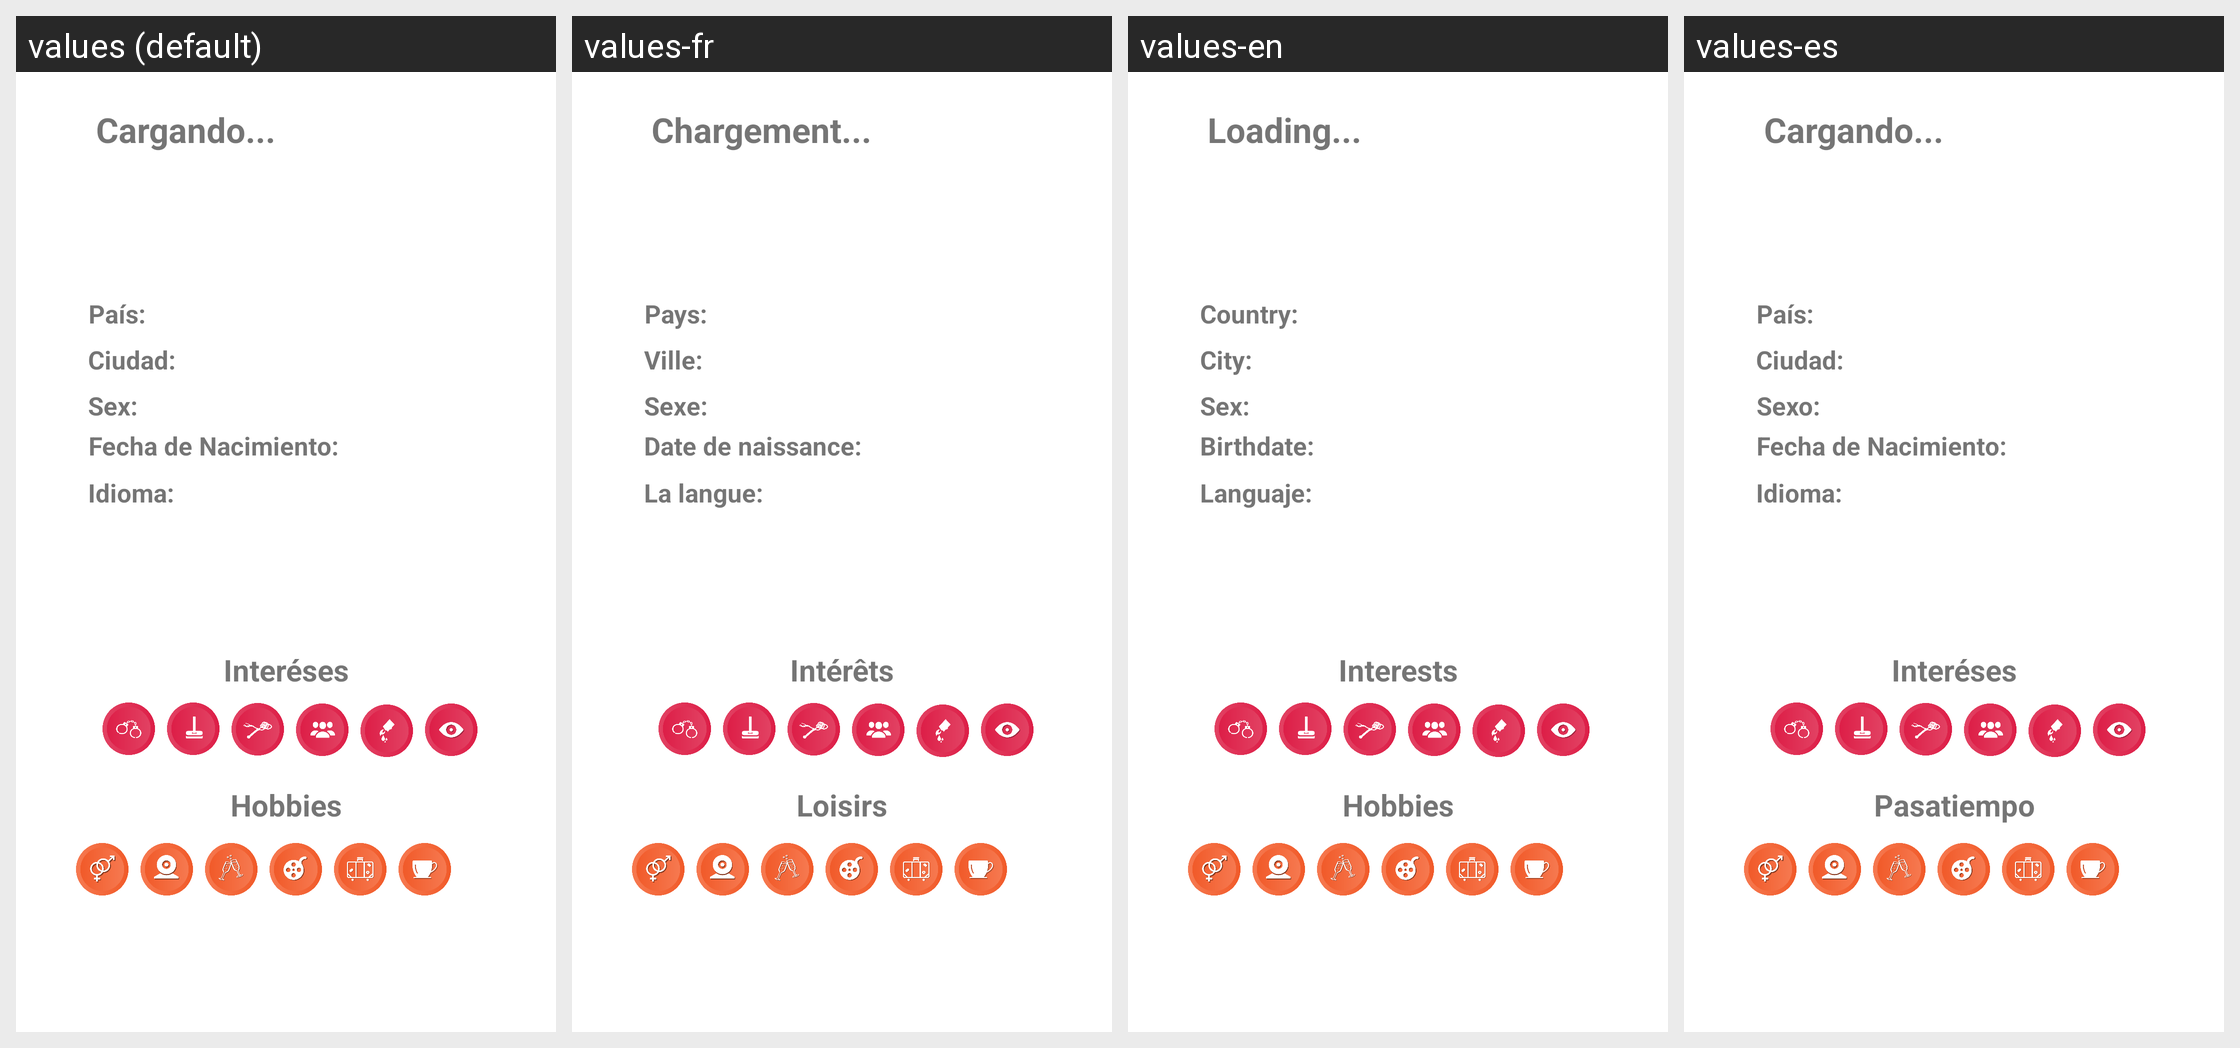

Translations of the strings shown on this Android screen, per locale in the grid:
Android screen res/layout/fragment_info.xml rendered under 4 locales, left to right: values (default), values-fr, values-en, values-es. Device: Nexus 5 (rendered at 1080×1920; each locale shown at half size, 540×960, under a caption strip naming it); theme AppTheme.
Strings drawn on this screen, with the default value and each locale's value (text and hints the layout hard-codes, and strings that could not be matched under every locale, appear in the picture but are not listed):

info_profile_name
  values: Cargando...
  values-fr: Chargement...
  values-en: Loading...
  values-es: Cargando...

info_label_country
  values: País:
  values-fr: Pays:
  values-en: Country:
  values-es: País:

info_label_city
  values: Ciudad:
  values-fr: Ville:
  values-en: City:
  values-es: Ciudad:

info_label_sex
  values: Sex:
  values-fr: Sexe:
  values-en: Sex:
  values-es: Sexo:

info_label_birthdate
  values: Fecha de Nacimiento:
  values-fr: Date de naissance:
  values-en: Birthdate:
  values-es: Fecha de Nacimiento:

info_label_languaje
  values: Idioma:
  values-fr: La langue:
  values-en: Languaje:
  values-es: Idioma:

info_profile_interest
  values: Interéses
  values-fr: Intérêts
  values-en: Interests
  values-es: Interéses

info_profile_hobbies
  values: Hobbies
  values-fr: Loisirs
  values-en: Hobbies
  values-es: Pasatiempo
